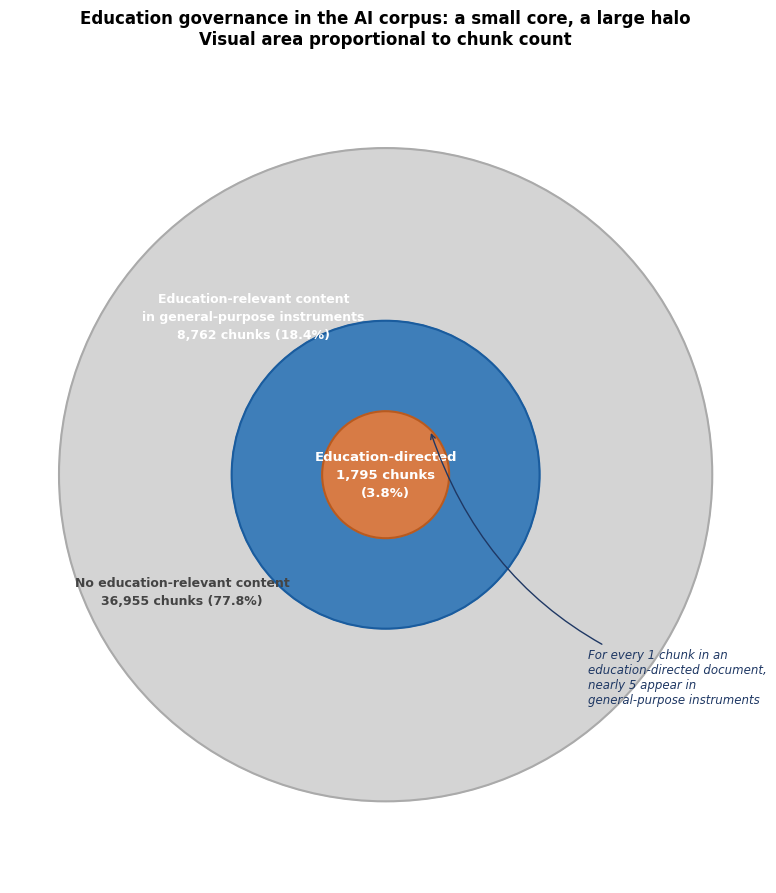
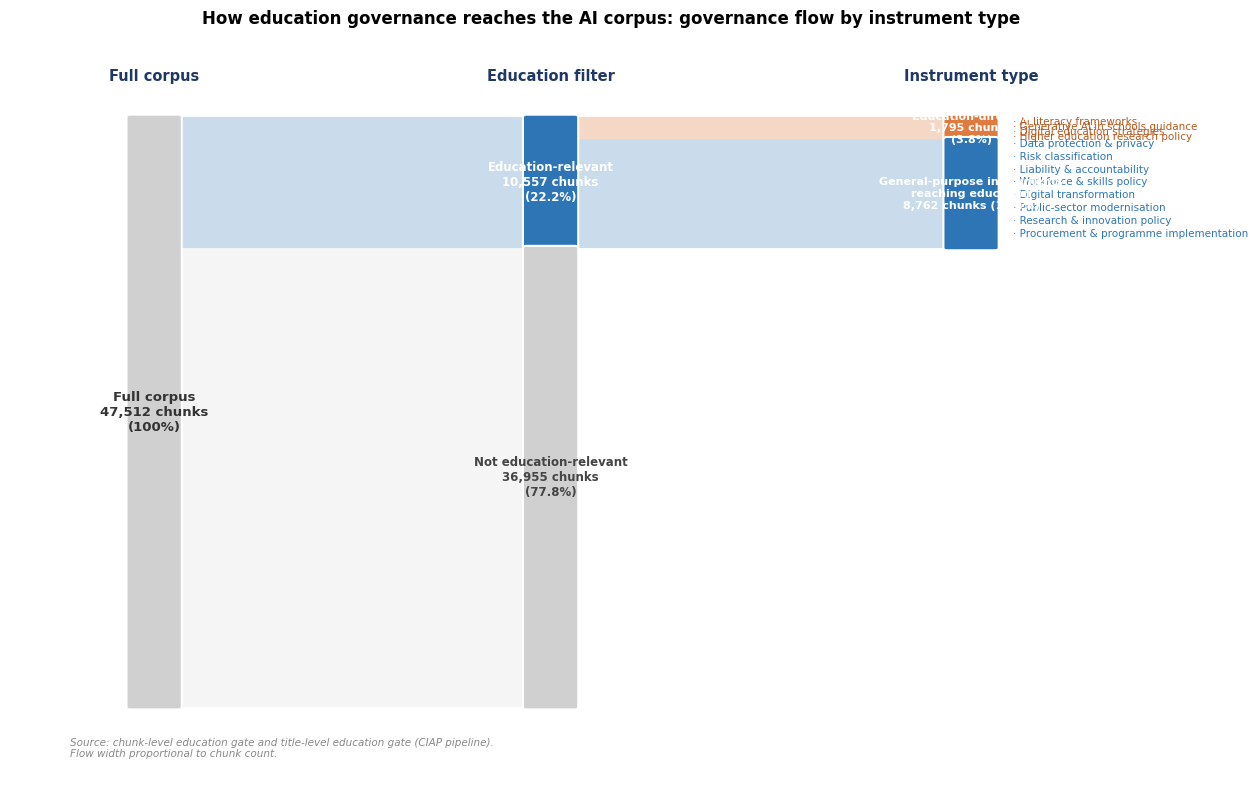

Write Python code to recreate these figures, in order.
#!/usr/bin/env python3
"""
Generate two alternative figures for Chapter 4 Section 4.3.1:
  - fig4_3_1a_concentric_halo.png   (small core, large halo)
  - fig4_3_1b_sankey_flow.png       (governance flow Sankey)

    python3 scripts/make_chapter4_section43_halo_sankey.py
Outputs: figures/chapter4/
"""

import matplotlib
matplotlib.use('Agg')
import matplotlib.pyplot as plt
import matplotlib.patches as mpatches
import matplotlib.patheffects as pe
import numpy as np
from pathlib import Path

OUT = Path('figures/chapter4')
OUT.mkdir(parents=True, exist_ok=True)

C_GREY   = '#D0D0D0'
C_BLUE   = '#2E75B6'
C_ORANGE = '#E07B3F'
C_DARK   = '#1F3864'
FONT     = 'Arial'

plt.rcParams.update({'font.family': FONT, 'figure.dpi': 300})

# ── Data ──────────────────────────────────────────────────────────────────────
TOTAL     = 47512
EDU_GATE  = 10557   # chunk-gate (22.2%)
TITLE_EDU = 1795    # title-gate (3.8%)
INHERITED = EDU_GATE - TITLE_EDU   # 8,762 (18.4%)
NON_EDU   = TOTAL - EDU_GATE       # 36,955 (77.8%)

PCT_TOTAL    = 100.0
PCT_EDU      = 100 * EDU_GATE  / TOTAL    # 22.2%
PCT_TITLE    = 100 * TITLE_EDU / TOTAL    # 3.8%
PCT_INHERITED = 100 * INHERITED / TOTAL   # 18.4%
PCT_NON      = 100 * NON_EDU   / TOTAL    # 77.8%

# ─────────────────────────────────────────────────────────────────────────────
# FIGURE A — Concentric "small core, large halo"
# ─────────────────────────────────────────────────────────────────────────────
print("Generating Figure A: concentric halo ...")

fig, ax = plt.subplots(figsize=(9, 9))
ax.set_aspect('equal')
ax.axis('off')
ax.set_xlim(-1.15, 1.15)
ax.set_ylim(-1.25, 1.25)

# Radii proportional to sqrt(area) so visual area is proportional
R_OUTER = 1.0
R_MID   = R_OUTER * np.sqrt(PCT_EDU   / PCT_TOTAL)   # 0.471
R_INNER = R_OUTER * np.sqrt(PCT_TITLE / PCT_TOTAL)   # 0.195

# Draw rings from outside in
outer = plt.Circle((0, 0), R_OUTER, color=C_GREY,   zorder=1, alpha=0.90)
mid   = plt.Circle((0, 0), R_MID,   color=C_BLUE,   zorder=2, alpha=0.90)
inner = plt.Circle((0, 0), R_INNER, color=C_ORANGE, zorder=3, alpha=0.95)

ax.add_patch(outer)
ax.add_patch(mid)
ax.add_patch(inner)

# Ring outline strokes
for r, c in [(R_OUTER, '#AAAAAA'), (R_MID, '#1A5C9E'), (R_INNER, '#B85A1F')]:
    circle = plt.Circle((0, 0), r, fill=False, edgecolor=c, linewidth=1.5, zorder=10)
    ax.add_patch(circle)

# Inner label
ax.text(0, 0, f'Education-directed\n{TITLE_EDU:,} chunks\n({PCT_TITLE:.1f}%)',
        ha='center', va='center', fontsize=9.5, fontweight='bold',
        color='white', zorder=11, linespacing=1.5)

# Mid-ring label (place in the ring itself)
angle_mid = np.radians(50)
rx = (R_MID + (R_OUTER - R_MID) * 0.3) * np.cos(angle_mid) * (-1)
ry = (R_MID + (R_OUTER - R_MID) * 0.3) * np.sin(angle_mid)
ax.text(rx, ry,
        f'Education-relevant content\nin general-purpose instruments\n{INHERITED:,} chunks ({PCT_INHERITED:.1f}%)',
        ha='center', va='center', fontsize=9, color='white',
        fontweight='bold', zorder=11, linespacing=1.5)

# Outer ring label
angle_out = np.radians(210)
ox = 0.72 * np.cos(angle_out)
oy = 0.72 * np.sin(angle_out)
ax.text(ox, oy,
        f'No education-relevant content\n{NON_EDU:,} chunks ({PCT_NON:.1f}%)',
        ha='center', va='center', fontsize=9, color='#444444',
        fontweight='bold', zorder=11, linespacing=1.5)

# Annotation: the 5:1 ratio
ax.annotate(
    'For every 1 chunk in an\neducation-directed document,\nnearly 5 appear in\ngeneral-purpose instruments',
    xy=(R_INNER * 0.7, R_INNER * 0.7),
    xytext=(0.62, -0.70),
    fontsize=8.5, color=C_DARK, style='italic',
    arrowprops=dict(arrowstyle='->', color=C_DARK, lw=1.0,
                    connectionstyle='arc3,rad=-0.25'),
    zorder=12
)

ax.set_title(
    'Education governance in the AI corpus: a small core, a large halo\n'
    'Visual area proportional to chunk count',
    fontsize=12, fontweight='bold', pad=16
)

plt.tight_layout()
out_a = OUT / 'fig4_3_1a_concentric_halo.png'
plt.savefig(out_a, dpi=300, bbox_inches='tight', facecolor='white')
plt.close()
print(f"  Saved {out_a.name}")


# ─────────────────────────────────────────────────────────────────────────────
# FIGURE B — Sankey-style governance flow
# ─────────────────────────────────────────────────────────────────────────────
print("Generating Figure B: Sankey flow ...")

fig, ax = plt.subplots(figsize=(13, 8))
ax.axis('off')
ax.set_xlim(0, 10)
ax.set_ylim(0, 10)

# ── Helper: draw a filled flow ribbon between two vertical spans ──────────────
def ribbon(ax, x0, x1, y0_bot, y0_top, y1_bot, y1_top, color, alpha=0.35, zorder=1):
    """Cubic bezier ribbon between two vertical extents."""
    xm = (x0 + x1) / 2
    verts = [
        (x0, y0_bot), (xm, y0_bot), (xm, y1_bot), (x1, y1_bot),
        (x1, y1_top), (xm, y1_top), (xm, y0_top), (x0, y0_top),
    ]
    from matplotlib.patches import PathPatch
    from matplotlib.path import Path as MPath
    codes = [MPath.MOVETO, MPath.CURVE4, MPath.CURVE4, MPath.CURVE4,
             MPath.LINETO, MPath.CURVE4, MPath.CURVE4, MPath.CURVE4]
    path = MPath(verts, codes)
    patch = PathPatch(path, facecolor=color, edgecolor='none', alpha=alpha, zorder=zorder)
    ax.add_patch(patch)

def node(ax, x, y_bot, y_top, color, width=0.35, zorder=3):
    rect = mpatches.FancyBboxPatch(
        (x - width/2, y_bot), width, y_top - y_bot,
        boxstyle='round,pad=0.03',
        facecolor=color, edgecolor='white', linewidth=1.5, zorder=zorder
    )
    ax.add_patch(rect)

# ── Layout ────────────────────────────────────────────────────────────────────
# X positions: source | split1 | split2
X0, X1, X2 = 1.2, 4.5, 8.0
NODE_W = 0.4

# Total height = 9 units (1–9). Scale: 1 unit = 100% / 9
SCALE = 8.0 / 100   # units per percent

# Source node: full corpus
src_bot, src_top = 1.0, 9.0
node(ax, X0, src_bot, src_top, C_GREY, width=NODE_W)
ax.text(X0, (src_bot+src_top)/2,
        f'Full corpus\n{TOTAL:,} chunks\n(100%)',
        ha='center', va='center', fontsize=9.5, fontweight='bold',
        color='#333333', zorder=10)

# First split: edu-relevant vs non-edu
# edu-relevant = 22.2%  → top portion
# non-edu      = 77.8%  → bottom portion
edu_height = PCT_EDU   * SCALE   # 1.78
non_height = PCT_NON   * SCALE   # 6.22

edu_bot1  = src_top - edu_height   # 7.22
edu_top1  = src_top                # 9.0
non_bot1  = src_bot                # 1.0
non_top1  = src_bot + non_height   # 7.22  (same boundary)

node(ax, X1, edu_bot1, edu_top1, C_BLUE,   width=NODE_W)
node(ax, X1, non_bot1, non_top1, C_GREY,   width=NODE_W)

ax.text(X1, (edu_bot1+edu_top1)/2,
        f'Education-relevant\n{EDU_GATE:,} chunks\n({PCT_EDU:.1f}%)',
        ha='center', va='center', fontsize=8.5, fontweight='bold',
        color='white', zorder=10)
ax.text(X1, (non_bot1+non_top1)/2,
        f'Not education-relevant\n{NON_EDU:,} chunks\n({PCT_NON:.1f}%)',
        ha='center', va='center', fontsize=8.5, fontweight='bold',
        color='#444444', zorder=10)

# Ribbons source → split1
ribbon(ax, X0+NODE_W/2, X1-NODE_W/2,
       edu_bot1, edu_top1, edu_bot1, edu_top1,
       color=C_BLUE, alpha=0.25)
ribbon(ax, X0+NODE_W/2, X1-NODE_W/2,
       non_bot1, non_top1, non_bot1, non_top1,
       color=C_GREY, alpha=0.20)

# Second split: inherited vs direct (within the edu-relevant flow)
title_height = PCT_TITLE    * SCALE   # 0.304
inh_height   = PCT_INHERITED * SCALE  # 1.474

dir_bot2 = edu_top1 - title_height   # 8.696
dir_top2 = edu_top1                  # 9.0
inh_bot2 = edu_bot1                  # 7.22
inh_top2 = edu_bot1 + inh_height     # 8.696

node(ax, X2, dir_bot2, dir_top2, C_ORANGE, width=NODE_W)
node(ax, X2, inh_bot2, inh_top2, C_BLUE,   width=NODE_W)

ax.text(X2, (dir_bot2+dir_top2)/2,
        f'Education-directed\n{TITLE_EDU:,} chunks\n({PCT_TITLE:.1f}%)',
        ha='center', va='center', fontsize=8, fontweight='bold',
        color='white', zorder=10)
ax.text(X2, (inh_bot2+inh_top2)/2,
        f'General-purpose instruments\nreaching education\n{INHERITED:,} chunks ({PCT_INHERITED:.1f}%)',
        ha='center', va='center', fontsize=8, fontweight='bold',
        color='white', zorder=10)

# Ribbons split1 → split2 (edu flow only)
ribbon(ax, X1+NODE_W/2, X2-NODE_W/2,
       dir_bot2, dir_top2, dir_bot2, dir_top2,
       color=C_ORANGE, alpha=0.30)
ribbon(ax, X1+NODE_W/2, X2-NODE_W/2,
       inh_bot2, inh_top2, inh_bot2, inh_top2,
       color=C_BLUE, alpha=0.25)

# ── Domain labels on the right ────────────────────────────────────────────────
# Inherited: governance domains
inh_domains = [
    'Data protection & privacy',
    'Risk classification',
    'Liability & accountability',
    'Workforce & skills policy',
    'Digital transformation',
    'Public-sector modernisation',
    'Research & innovation policy',
    'Procurement & programme implementation',
]
# Direct: document types
dir_domains = [
    'AI literacy frameworks',
    'Generative AI in schools guidance',
    'Digital education strategies',
    'Higher education research policy',
]

# Inherited domain labels
inh_mid = (inh_bot2 + inh_top2) / 2
for i, d in enumerate(inh_domains):
    y = inh_top2 - 0.06 - i * (inh_height / (len(inh_domains) + 0.5))
    ax.text(X2 + NODE_W/2 + 0.15, y, f'· {d}',
            ha='left', va='center', fontsize=7.5, color='#2E75B6')

# Direct domain labels
for i, d in enumerate(dir_domains):
    y = dir_top2 - 0.06 - i * (title_height / (len(dir_domains) + 0.5))
    ax.text(X2 + NODE_W/2 + 0.15, y, f'· {d}',
            ha='left', va='center', fontsize=7.5, color='#B85A1F')

# ── Column headers ────────────────────────────────────────────────────────────
for x, label in [(X0, 'Full corpus'), (X1, 'Education filter'), (X2, 'Instrument type')]:
    ax.text(x, 9.45, label, ha='center', va='bottom',
            fontsize=10.5, fontweight='bold', color='#1F3864')

# ── Source note ───────────────────────────────────────────────────────────────
ax.text(0.5, 0.3,
        'Source: chunk-level education gate and title-level education gate (CIAP pipeline).\n'
        'Flow width proportional to chunk count.',
        ha='left', va='bottom', fontsize=7.5, color='#888888', style='italic')

ax.set_title(
    'How education governance reaches the AI corpus: governance flow by instrument type',
    fontsize=12, fontweight='bold', pad=14
)

plt.tight_layout()
out_b = OUT / 'fig4_3_1b_sankey_flow.png'
plt.savefig(out_b, dpi=300, bbox_inches='tight', facecolor='white')
plt.close()
print(f"  Saved {out_b.name}")

print()
print("Done. Figures saved to:", OUT)
for f in sorted(OUT.iterdir()):
    if f.suffix == '.png' and 'fig4_3_1' in f.name:
        print(f"  {f.name:55s}  {f.stat().st_size/1024:6.1f} KB")
